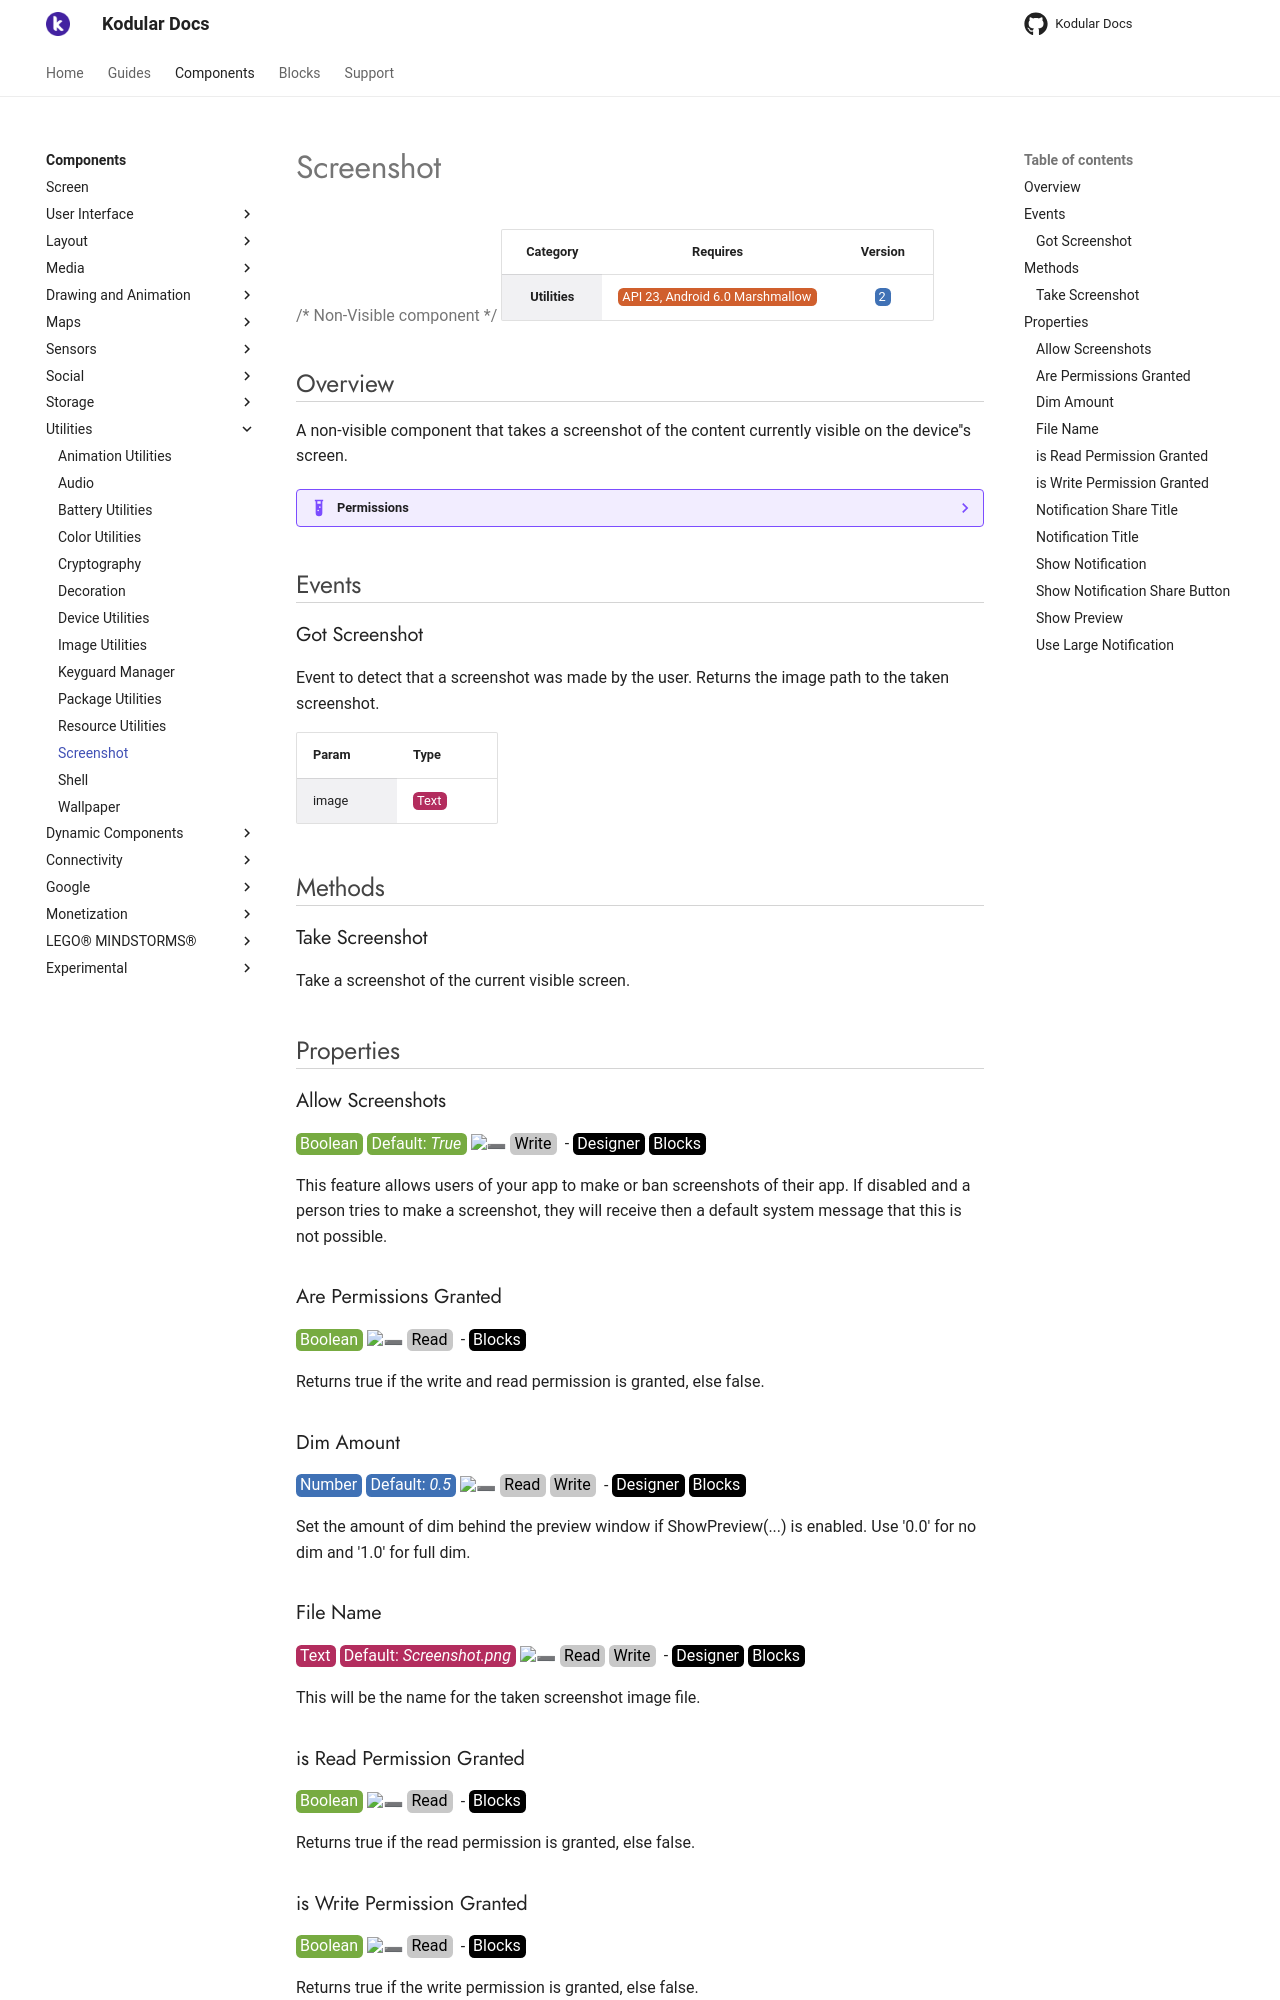

repository: Kodular/Documentation · page: components/utilities/screenshot/index.html · generator: jekyll

# Screenshot

{>> Non-Visible component<<}

| Category | Requires | Version |
|:--------:|:-------:|:--------:|
|**Utilities**|<span class="chip chip-any">API 23, Android 6.0 Marshmallow</span>|<span class="chip chip-number">2</span>|

## Overview

A non-visible component that takes a screenshot of the content currently visible on the device''s screen.

??? example "Permissions"
    * [android.permission.READ_EXTERNAL_STORAGE](https://developer.android.com/reference/android/Manifest.permission.html#READ_EXTERNAL_STORAGE)
    * [android.permission.WRITE_EXTERNAL_STORAGE](https://developer.android.com/reference/android/Manifest.permission.html#WRITE_EXTERNAL_STORAGE)

## Events

### Got Screenshot

Event to detect that a screenshot was made by the user. Returns the image path to the taken screenshot.

<div class="block" ai2-block="event" not-rendered="true" value="%7B%22componentName%22:%20%22Screenshot%22,%20%22name%22:%20%22Got%20Screenshot%22,%20%22param%22:%20%5B%22image%22%5D%7D"></div>

| Param | Type |
|--------|------|
|image|<span class="chip chip-text">Text</span>|

## Methods

### Take Screenshot

Take a screenshot of the current visible screen.

<div class="block" ai2-block="method" not-rendered="true" value="%7B%22componentName%22:%20%22Screenshot%22,%20%22name%22:%20%22Take%20Screenshot%22,%20%22output%22:%20false,%20%22param%22:%20%5B%5D%7D"></div>

## Properties

### Allow Screenshots

<span style="user-select: none; white-space:pre-wrap;"><span class="chip chip-boolean">Boolean</span> <span class="chip chip-boolean">Default: <i>True</i></span> :heavy_minus_sign: <span class="chip chip-rw">Write</span>  - <span class="chip chip-bd">Designer</span> <span class="chip chip-bd">Blocks</span></span>

This feature allows users of your app to make or ban screenshots of their app. If disabled and a person tries to make a screenshot, they will receive then a default system message that this is not possible.

<div class="block" ai2-block="property" not-rendered="true" value="%7B%22componentName%22:%20%22Screenshot%22,%20%22name%22:%20%22Allow%20Screenshots%22,%20%22getter%22:%20false%7D"></div>

### Are Permissions Granted

<span style="user-select: none; white-space:pre-wrap;"><span class="chip chip-boolean">Boolean</span> :heavy_minus_sign: <span class="chip chip-rw">Read</span>  - <span class="chip chip-bd">Blocks</span></span>

Returns true if the write and read permission is granted, else false.

<div class="block" ai2-block="property" not-rendered="true" value="%7B%22componentName%22:%20%22Screenshot%22,%20%22name%22:%20%22Are%20Permissions%20Granted%22,%20%22getter%22:%20true%7D"></div>

### Dim Amount

<span style="user-select: none; white-space:pre-wrap;"><span class="chip chip-number">Number</span> <span class="chip chip-number">Default: <i>0.5</i></span> :heavy_minus_sign: <span class="chip chip-rw">Read</span> <span class="chip chip-rw">Write</span>  - <span class="chip chip-bd">Designer</span> <span class="chip chip-bd">Blocks</span></span>

Set the amount of dim behind the preview window if ShowPreview(...) is enabled. Use '0.0' for no dim and '1.0' for full dim.

<div class="block" ai2-block="property" not-rendered="true" value="%7B%22componentName%22:%20%22Screenshot%22,%20%22name%22:%20%22Dim%20Amount%22,%20%22getter%22:%20true%7D"></div>
<div class="block" ai2-block="property" not-rendered="true" value="%7B%22componentName%22:%20%22Screenshot%22,%20%22name%22:%20%22Dim%20Amount%22,%20%22getter%22:%20false%7D"></div>

### File Name

<span style="user-select: none; white-space:pre-wrap;"><span class="chip chip-text">Text</span> <span class="chip chip-text">Default: <i>Screenshot.png</i></span> :heavy_minus_sign: <span class="chip chip-rw">Read</span> <span class="chip chip-rw">Write</span>  - <span class="chip chip-bd">Designer</span> <span class="chip chip-bd">Blocks</span></span>

This will be the name for the taken screenshot image file.

<div class="block" ai2-block="property" not-rendered="true" value="%7B%22componentName%22:%20%22Screenshot%22,%20%22name%22:%20%22File%20Name%22,%20%22getter%22:%20true%7D"></div>
<div class="block" ai2-block="property" not-rendered="true" value="%7B%22componentName%22:%20%22Screenshot%22,%20%22name%22:%20%22File%20Name%22,%20%22getter%22:%20false%7D"></div>

### is Read Permission Granted

<span style="user-select: none; white-space:pre-wrap;"><span class="chip chip-boolean">Boolean</span> :heavy_minus_sign: <span class="chip chip-rw">Read</span>  - <span class="chip chip-bd">Blocks</span></span>

Returns true if the read permission is granted, else false.

<div class="block" ai2-block="property" not-rendered="true" value="%7B%22componentName%22:%20%22Screenshot%22,%20%22name%22:%20%22is%20Read%20Permission%20Granted%22,%20%22getter%22:%20true%7D"></div>

### is Write Permission Granted

<span style="user-select: none; white-space:pre-wrap;"><span class="chip chip-boolean">Boolean</span> :heavy_minus_sign: <span class="chip chip-rw">Read</span>  - <span class="chip chip-bd">Blocks</span></span>

Returns true if the write permission is granted, else false.

<div class="block" ai2-block="property" not-rendered="true" value="%7B%22componentName%22:%20%22Screenshot%22,%20%22name%22:%20%22is%20Write%20Permission%20Granted%22,%20%22getter%22:%20true%7D"></div>

### Notification Share Title

<span style="user-select: none; white-space:pre-wrap;"><span class="chip chip-text">Text</span> <span class="chip chip-text">Default: <i>Share</i></span> :heavy_minus_sign: <span class="chip chip-rw">Read</span> <span class="chip chip-rw">Write</span>  - <span class="chip chip-bd">Designer</span> <span class="chip chip-bd">Blocks</span></span>

This will set the notification share button text if the option "Show Notification" is enabled.

<div class="block" ai2-block="property" not-rendered="true" value="%7B%22componentName%22:%20%22Screenshot%22,%20%22name%22:%20%22Notification%20Share%20Title%22,%20%22getter%22:%20true%7D"></div>
<div class="block" ai2-block="property" not-rendered="true" value="%7B%22componentName%22:%20%22Screenshot%22,%20%22name%22:%20%22Notification%20Share%20Title%22,%20%22getter%22:%20false%7D"></div>
